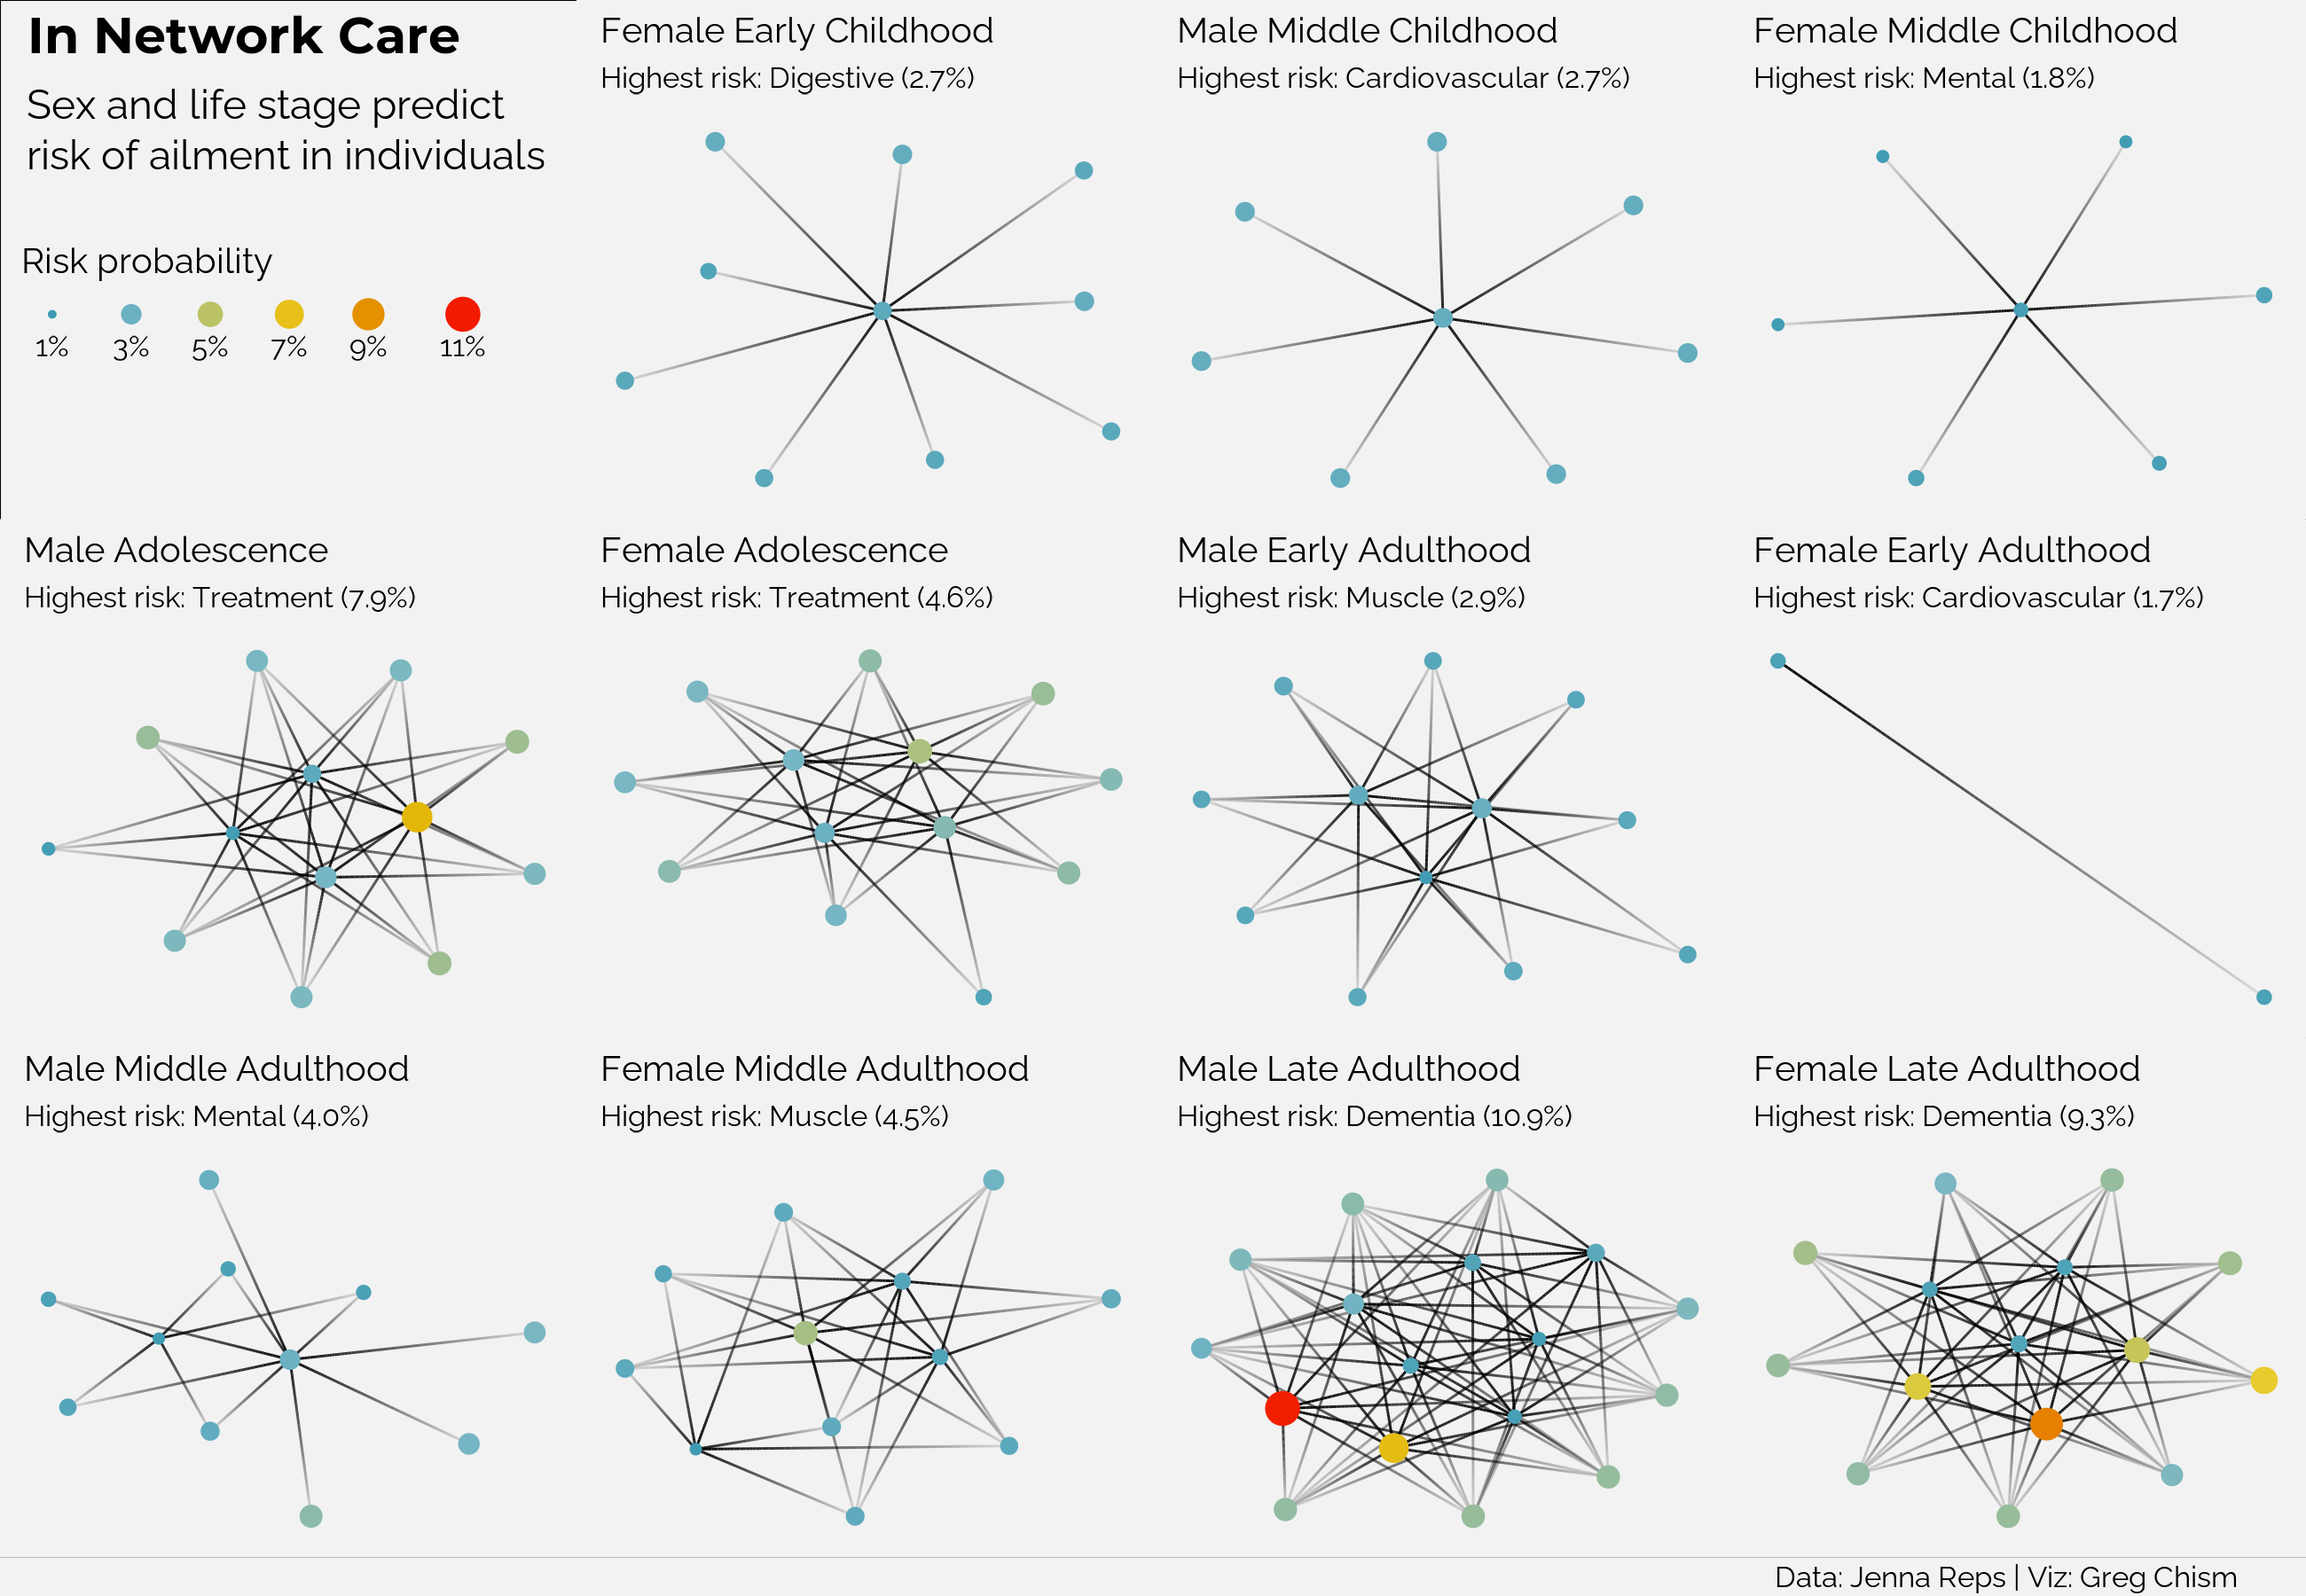

Here is the R script that generated this plot:
# Title: Get on Taylor's Radar...
# Author: Greg Chism
# Date: 10/17/2022
# Description: Describing the album profiles of Taylor Swift's albums

# Load required packages
if(!require(pacman))
  install.packages("pacman")

pacman::p_load(tidyverse,
               ggraph,
               gridExtra,
               igraph,
               showtext,
               wesanderson)

set.seed(123)

# Read in data
patient_riskx_profiles <- readr::read_csv('https://raw.githubusercontent.com/rfordatascience/tidytuesday/master/data/2023/2023-10-24/patient_risk_profiles.csv')

rawRisk <- patient_riskx_profiles |> 
  janitor::clean_names() |> 
  pivot_longer(cols = contains("age_group"), names_to = "ageGroup", values_to = "ageCount") |>
  pivot_longer(cols = contains("sex"), names_to = "sex", values_to = "sexCount") |> 
  pivot_longer(cols = contains("predicted_risk"), names_to = "predictedRisk", values_to = "riskProb") |>
    mutate(ageGroup = str_replace_all(ageGroup, "age_group_", ""),
           sex = str_replace_all(sex, "sex_", ""),
           predictedRisk = str_replace_all(predictedRisk, "predicted_risk_of_", ""),
           Cardiovascular_Disorders = pmax(
          angina_events_in_prior_year,
          atrial_fibrillation_incident_in_prior_year,
          heart_failure_in_prior_year,
          coronary_artery_disease_cad_in_prior_year,
          deep_vein_thrombosis_dvt_in_prior_year,
          heart_valve_disorder_in_prior_year,
          hypertension_in_prior_year,
          peripheral_vascular_disease_in_prior_year,
          hemorrhagic_stroke_in_an_inpatient_setting_in_prior_year,
          non_hemorrhagic_stroke_in_an_inpatient_setting_in_prior_year,
          0
        ),
        Respiratory_Disorders = pmax(
        occurrence_of_asthma_in_prior_year,
        chronic_obstructive_pulmonary_disease_copd_in_prior_year,
        dyspnea_in_prior_year,
        acute_respiratory_failure_in_prior_year,
        pneumonia_in_prior_year,
        sleep_apnea_in_prior_year,
        0
      ),
      Mental_Health_Disorders = pmax(
        occurrence_of_alcoholism_in_prior_year,
        occurrence_of_anxiety_in_prior_year,
        major_depressive_disorder_with_no_occurrence_of_certain_psychiatric_disorder_in_prior_year,
        psychotic_disorder_in_prior_year,
        0
      ),
      Digestive_System_Disorders = pmax(
        gastroesophageal_reflux_disease_in_prior_year,
        acute_gastrointestinal_gi_bleeding_in_prior_year,
        inflammatory_bowel_disease_in_prior_year,
        chronic_hepatitis_in_prior_year,
        0
      ),
      Endocrine_Nutritional_Metabolic_Diseases = pmax(
        type_1_diabetes_and_no_prior_specific_non_t1dm_diabetes_in_prior_year,
        type_2_diabetes_mellitus_dm_with_no_type_1_or_secondary_dm_in_prior_year,
        hyperlipidemia_in_prior_year,
        hypothyroidism_in_prior_year,
        obesity_in_prior_year,
        0
      ),
      Musculoskeletal_Disorders = pmax(
        osteoarthritis_in_prior_year,
        low_back_pain_in_prior_year,
        osteoporosis_in_prior_year,
        rheumatoid_arthritis_in_prior_year,
        0
      ),
      Neurological_Disorders = pmax(
        antiepileptics_in_prior_year,
        occurrence_of_neuropathy_in_prior_year,
        seizure_in_prior_year,
        0
      ),
      Urinary_Disorders = pmax(
        acute_kidney_injury_aki_in_prior_year,
        chronic_kidney_disease_or_end_stage_renal_disease_in_prior_year,
        urinary_tract_infectious_disease_in_prior_year,
        0
      ),
      Others = pmax(
        anemia_in_prior_year,
        any_cancer_excl_prostate_cancer_and_benign_cancer_in_prior_year,
        edema_in_prior_year,
        skin_ulcer_in_prior_year,
        sepsis_in_prior_year,
        0
      )
    ) |>
  pivot_longer(cols = 72:80, names_to = "reasonVisit", values_to = "visitTrue") |> 
  select(1, 66:73) |> 
  distinct() |> 
  filter(visitTrue == 1 & ageCount == 1 & sexCount == 1) |> 
  mutate(devPhase = case_when(
    ageGroup == "0_4"   ~ "Infancy and Toddlerhood",
    ageGroup == "5_9"   ~ "Early Childhood",
    ageGroup %in% c("10_14") ~ "Middle Childhood",
    ageGroup %in% c("15_19", "20_24") ~ "Adolescence",
    ageGroup %in% c("25_29", "30_34", "35_39") ~ "Early Adulthood",
    ageGroup %in% c("40_44", "45_49", "50_54") ~ "Middle Adulthood",
    ageGroup %in% c("55_59", "60_64", "65_69") ~ "Late Adulthood",
    TRUE ~ "Late Adulthood"
  ),
  riskProbTrue = ifelse(riskProb > 0.01, 1, 0),
  sex = ifelse(sex == "female", "Female", "Male")) 

  edges <- rawRisk |>
    select(reasonVisit, predictedRisk, riskProbTrue, riskProb, devPhase, sex) |>
    filter(riskProbTrue > 0) |>
      group_by(reasonVisit, predictedRisk, devPhase, sex) |>
      summarise(n = sum(riskProbTrue), .groups = "drop",
                riskProb = mean(riskProb)) |>
    rename(from = reasonVisit, to = predictedRisk) 
  
  edges_enhanced <- edges %>%
    mutate(from = paste0(from, "_", devPhase, "_", sex),
           to = paste0(to, "_", devPhase, "_", sex)) 

  
# Load in font

  font_add_google("Montserrat", family = "Montserrat")
  font_add_google("Raleway", family = "Raleway")
    
  # Calculate global min and max riskProb values
  global_min <- 0.01
  global_max <- 0.11
  
  # Calculate the breaks based on the 6 bins requirement
  break_points <- seq(global_min, global_max, length.out = 6)
  
  # Making graphs and plotting function
  plot_network <- function(data) {
    # Create a unique identifier for edges
    data$from_unique <- paste(data$from, data$devPhase, data$sex, sep = ".")
    data$to_unique <- paste(data$to, data$devPhase, data$sex, sep = ".")
    
    # Create the graph object from the edge data
    graph <- graph_from_data_frame(data, directed = TRUE)
    
    # Compute the average riskProb for each 'from' vertex
    from_risk <- aggregate(riskProb ~ from, data=data, FUN=mean)
    
    # Compute the average riskProb for each 'to' vertex
    to_risk <- aggregate(riskProb ~ to, data=data, FUN=mean)
    
    # Combine the two and deduplicate
    all_risk <- rbind(from_risk, setNames(to_risk, names(from_risk)))
    all_risk <- aggregate(riskProb ~ from, data=all_risk, FUN=mean)
    
    # Get the layout coordinates
    layout_coords <- data.frame(name = V(graph)$name, layout = layout_nicely(graph))
    
    # Rename columns to match graph naming
    names(all_risk) <- c("name", "riskProb")
    
    # Assign riskProb as a vertex attribute to the graph
    V(graph)$riskProb <- all_risk$riskProb[match(V(graph)$name, all_risk$name)]
    
    # Palette for networks
    pal <- wes_palette("Zissou1", 100, type = "continuous")
    
    # Determine the node with the highest riskProb
    highest_risk_node <- which.max(V(graph)$riskProb)
    
    # Extract the name of the node and its risk probability
    highest_risk_name <- V(graph)$name[highest_risk_node]
    highest_risk_prob <- V(graph)$riskProb[highest_risk_node]
    
    # Extract the riskProb values from the graph's vertex attributes
    graph_riskProb <- V(graph)$riskProb
    
    # Extract just the category name (before the first underscore)
    category <- strsplit(highest_risk_name, "_")[[1]][1]
    
    # Create the subtitle string
    subtitle_str <- sprintf("Highest risk: %s (%.1f%%)", tools::toTitleCase(tolower(category)), highest_risk_prob * 100)
    
    # Plot the network graph for the specific group
    #break_points <- seq(from = min(V(graph)$riskProb), 
                        #to = max(V(graph)$riskProb), 
                        #by = (max(V(graph)$riskProb) - min(V(graph)$riskProb)) / 5)
    
    # Sub plots
    ggraph(graph, layout = 'graphopt') + 
      geom_edge_link(aes(alpha = after_stat(index)),
                     show.legend = FALSE) + 
      geom_node_point(aes(size = riskProb, color = riskProb)) + 
      scale_color_gradientn(name = "Risk probability", colours = pal,
                            limits = c(global_min, global_max),
                            breaks = break_points, 
                            labels = scales::percent(break_points)) + 
      scale_size_continuous(name = "Risk probability",
                            limits = c(global_min, global_max),
                            breaks = break_points,
                            labels = scales::percent(break_points)) +
      scale_edge_alpha('Edge direction', guide = 'edge_direction') +
      guides(color = guide_legend(nrow = 1, keywidth = 1, keyheight = 0.5,
                                  title.position = "top",
                                  label.position = "bottom"),
             size = guide_legend(nrow = 1, keywidth = 1, keyheight = 0.5,
                                 title.position = "top",
                                 label.position = "bottom"),
             alpha = guide_legend(override.aes = list(linetype = 0))) +  # Use guides to combine legends
      theme_graph(base_family = "Raleway", base_size = 11) +
      labs(title = paste(unique(data$sex), unique(data$devPhase)), 
           subtitle = subtitle_str) +
      theme(legend.position = "left",
            legend.direction = "horizontal",
            legend.title = element_text(size = 30),
            legend.text = element_text(size = 25),
            legend.key = element_blank(),
            legend.spacing.x = grid::unit(0.25, "cm"),
            legend.spacing.y = grid::unit(0, "cm"),
            plot.title = element_text(face = "plain", size = 30),
            plot.subtitle = element_text(size = 25),
            plot.background = element_rect(fill = "gray95"),
            plot.margin = margin(0.25, 0.25, 0.25, 0.25, "cm"))
  }
  
  # Get unique combinations of sex and devPhase
  unique_combinations <- edges_enhanced %>% 
    distinct(sex, devPhase)
  
  sex <- unique_combinations$sex
  devPhase <- unique_combinations$devPhase
  
  plots <- map2(sex, devPhase, function(s, d) {
    subset_data <- edges_enhanced %>% filter(sex == s, devPhase == d)
    plot_network(subset_data)
  })
  p <- ggplot() +
    geom_text(aes(x = 0.415, y = 0.975, label = "In Network Care"), size = 15,
              family = "Montserrat", fontface = "bold") +
    geom_text(aes(x = 0, y = 0.775, label = "Sex and life stage predict\nrisk of ailment in individuals"), size = 12,
              family = "Raleway",
              hjust = 0,
              lineheight = 0.5) +
    theme_void() +
    lims(x = c(0, 1),
         y = c(0, 1))
  
  #plotlist = plots,
  # Plot all in a grid
  
  # Extract the legend from the plot
  legend_p <- get_legend(plots[[9]])
  
  # Combine the blank plot with the legend
  combined_plot <- plot_grid(legend_p, p, ncol=2, rel_widths = c(4, 1))
  
  
  # Overlay the legend onto the main plot as an inset
  p_inset_legend <- ggdraw(p) +
    draw_plot(legend_p, x = 0.475, y = 0.33, width = 0.15, height = 0.15)
  
  combined_plot <- ggarrange(p_inset_legend, plots[[9]], plots[[11]], plots[[10]], plots[[4]], plots[[3]],
            plots[[6]], plots[[5]], plots[[8]], plots[[7]], plots[[2]], plots[[1]],
            common.legend = TRUE, ncol = 4, nrow = 3,
            legend = "none") + # Adjust 'ncol' for number of columns 
    theme(plot.margin = margin(0, 0, 0, 0, "cm"),
          plot.background = element_rect(fill = "gray95"))

  finalPlot <- annotate_figure(combined_plot, 
                  bottom = text_grob("Data: Jenna Reps | Viz: Greg Chism", 
                                      hjust = 1.15, x = 1, size = 25,
                                     family = "Raleway")) +
    theme(plot.background = element_rect(fill = "gray95",
                                         color = "gray95"))
  
  ggsave(plot = finalPlot, here("2023", "2023-10-24", "20231024.png"), height = 9, width = 13, units = "in", dpi = 200)
  